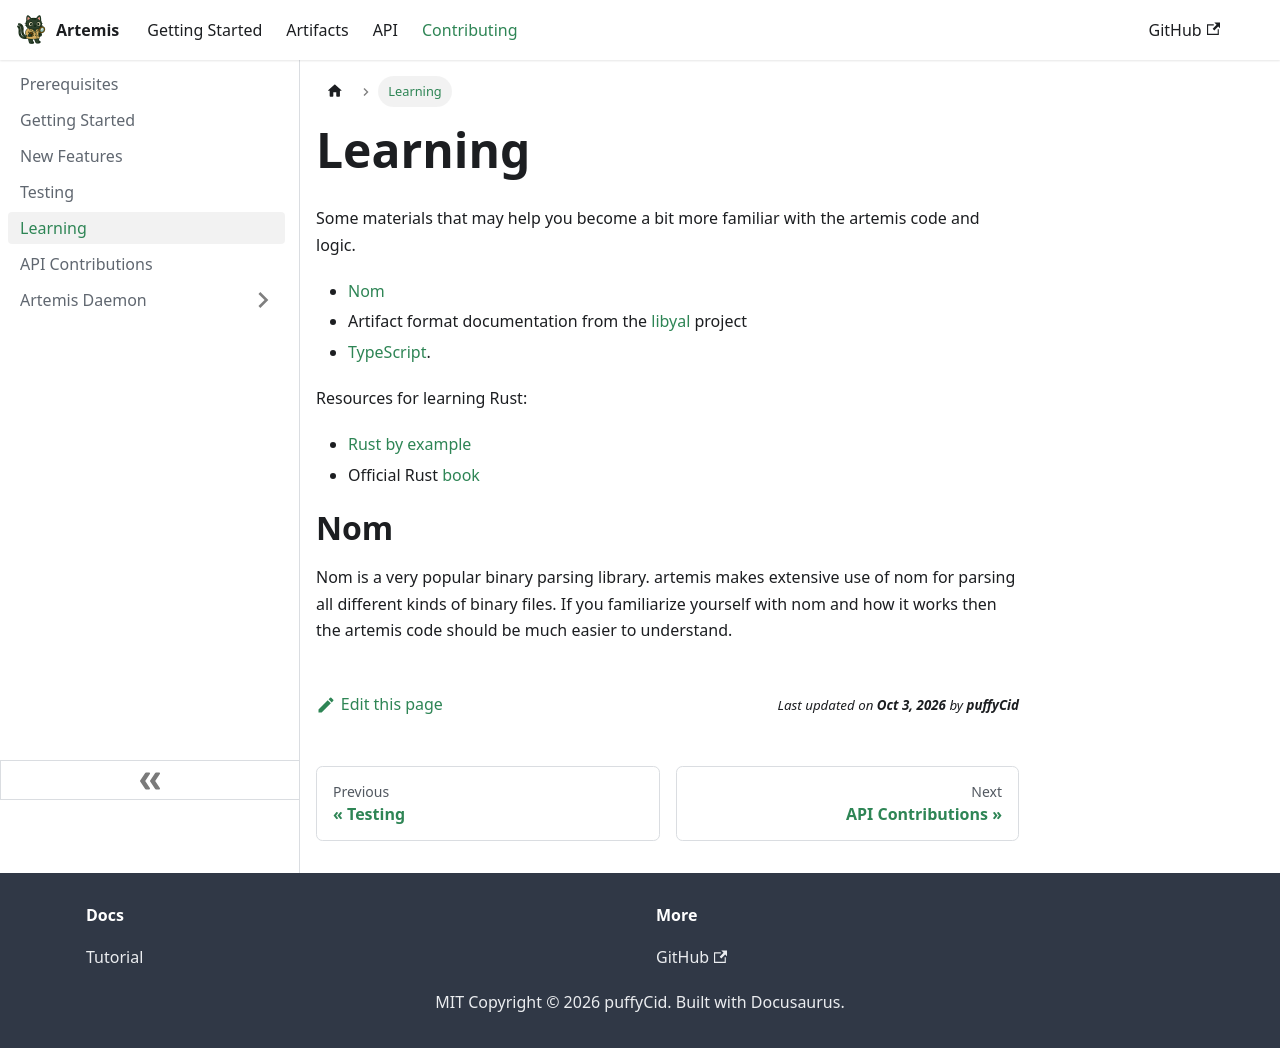

repository: puffyCid/artemis-api · page: docs/Contributing/learning.html · generator: docusaurus

---
sidebar_position: 5
---

# Learning

Some materials that may help you become a bit more familiar with the artemis
code and logic.

- [Nom](https://github.com/rust-bakery/nom)
- Artifact format documentation from the [libyal](https://github.com/libyal)
  project
- [TypeScript](https://www.typescriptlang.org/). 

Resources for learning Rust:

- [Rust by example](https://doc.rust-lang.org/rust-by-example/index.html)
- Official Rust [book](https://doc.rust-lang.org/book/title-page.html)

# Nom

Nom is a very popular binary parsing library. artemis makes extensive use of nom
for parsing all different kinds of binary files. If you familiarize yourself
with nom and how it works then the artemis code should be much easier to
understand.
